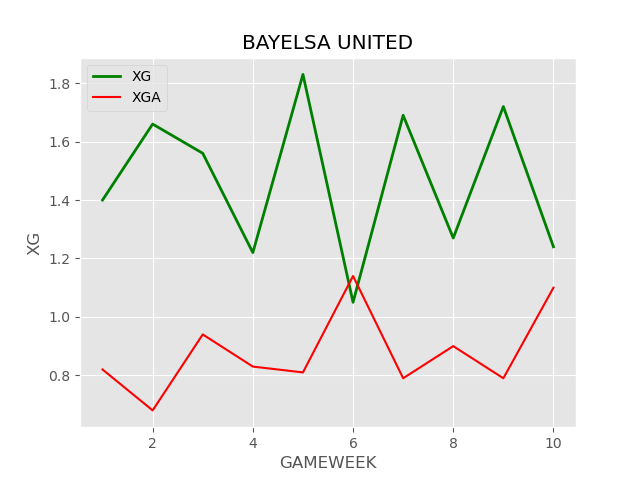

Values plotted in this chart, from the file beside it:
MATCH DATE, OPPONENT, POSSESSION, TSH, SOT, SOFT, TSHC, TSCOT, TSCOFT, GS, GC, XG, XGA
09-30-2023, AKWA UNITED, 49, 21, 9, 12, 11, 6, 5, 5, 3, 1.4, 0.82
10-07-2023, DOMA UNITED, 50, , , 0, , , 0, 0, 2, 1.66, 0.68
10-15-2023, REMO STARS, 62, 14, 4, 10, 7, 2, 5, 1, 2, 1.56, 0.94
10-21-2023, NIGER TORNADOES, 43, 14, 4, 10, 9, 2, 7, 0, 1, 1.22, 0.83
10-29-2023, KWARA UNITED, 46, 9, 4, 5, 8, 2, 6, 2, 1, 1.83, 0.81
11-01-2023, KANO PILLARS, 50, , , 0, , , 0, 0, 3, 1.05, 1.14
11-06-2023, LOBI STARS, 59, 13, 5, 8, 7, 4, 3, 1, 2, 1.69, 0.79
11-15-2023, HEARTLAND, 50, , , 0, , , 0, 2, 2, 1.27, 0.9
11-19-2023, SUNSHINE STARS, 50, , , 0, , , 0, 1, 1, 1.72, 0.79
11-26-2023, KATSINA UNITED, 50, , , 0, , , 0, 1, 1, 1.24, 1.1
